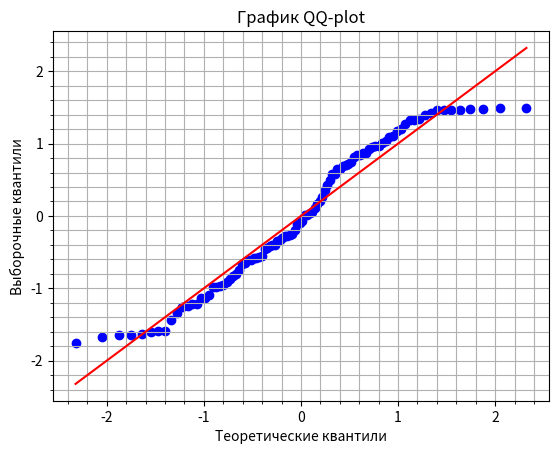

This figure's Python source:
import numpy as np
import matplotlib.pyplot as plt
import scipy

data = np.random.randint(-100, 100, 100)
normal_data = np.sort((data - data.mean()) / data.std())

x = scipy.stats.norm.ppf(np.linspace(0, 1, data.size))

plt.plot(x, x, color="red")
plt.scatter(x, normal_data, color="blue")
plt.title("График QQ-plot")
plt.xlabel("Теоретические квантили")
plt.ylabel('Выборочные квантили')
plt.grid(True, which='both')
plt.minorticks_on()

plt.show()